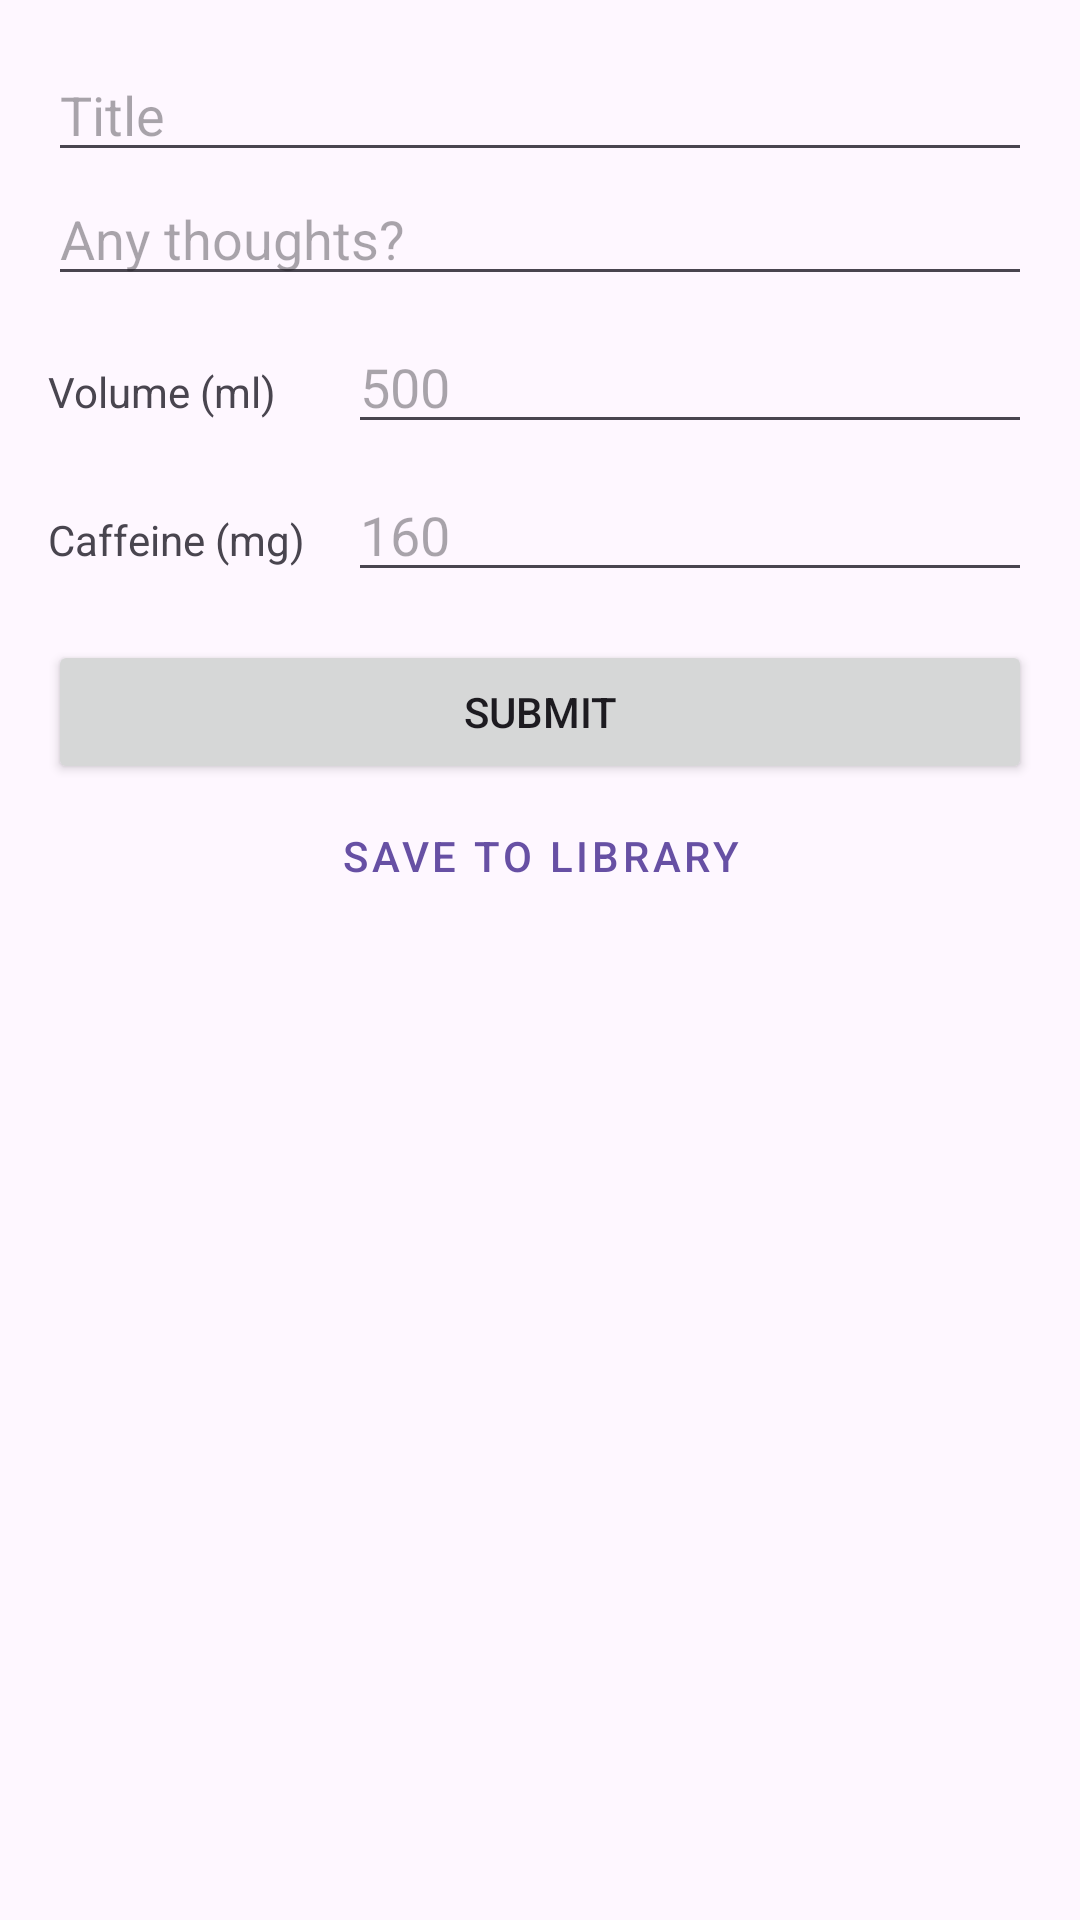

Layout XML and referenced resources for this Android screen:
<!-- AndroidManifest.xml: application theme Theme.Rhena -->
<!-- res/layout/fragment_create.xml -->
<?xml version="1.0" encoding="utf-8"?>
<ScrollView xmlns:android="http://schemas.android.com/apk/res/android"
    android:layout_width="match_parent"
    android:layout_height="match_parent">

    <LinearLayout
        android:layout_width="match_parent"
        android:layout_height="wrap_content"
        android:orientation="vertical"
        android:padding="16dp">

        <EditText
            android:id="@+id/etTitle"
            android:layout_width="match_parent"
            android:layout_height="wrap_content"
            android:hint="Title"
            android:inputType="text" />

        <EditText
            android:id="@+id/etDescription"
            android:layout_width="match_parent"
            android:layout_height="wrap_content"
            android:hint="Any thoughts?"
            android:inputType="text" />

        <LinearLayout
            android:layout_width="match_parent"
            android:layout_height="wrap_content"
            android:orientation="horizontal"
            android:layout_marginTop="8dp">

            <TextView
                android:layout_width="100dp"
                android:layout_height="wrap_content"
                android:text="Volume (ml)" />

            <EditText
                android:id="@+id/etVolume"
                android:layout_width="0dp"
                android:layout_height="wrap_content"
                android:layout_weight="1"
                android:hint="500"
                android:inputType="number" />
        </LinearLayout>

        <LinearLayout
            android:layout_width="match_parent"
            android:layout_height="wrap_content"
            android:orientation="horizontal"
            android:layout_marginTop="8dp">

            <TextView
                android:layout_width="100dp"
                android:layout_height="wrap_content"
                android:text="Caffeine (mg)" />

            <EditText
                android:id="@+id/etCaffeine"
                android:layout_width="0dp"
                android:layout_height="wrap_content"
                android:layout_weight="1"
                android:hint="160"
                android:inputType="number" />
        </LinearLayout>

        <LinearLayout
            android:id="@+id/dateSection"
            android:layout_width="match_parent"
            android:layout_height="wrap_content"
            android:layout_marginTop="8dp"
            android:orientation="horizontal"
            android:visibility="gone">

            <TextView
                android:layout_width="100dp"
                android:layout_height="wrap_content"
                android:text="Date:" />

            <EditText
                android:id="@+id/etDate"
                android:layout_width="0dp"
                android:layout_height="wrap_content"
                android:layout_weight="1"
                android:clickable="true"
                android:focusable="false"
                android:hint="Select Date/Time" />
        </LinearLayout>

        <Button
            android:id="@+id/btnSubmit"
            android:layout_width="match_parent"
            android:layout_height="wrap_content"
            android:layout_marginTop="16dp"
            android:text="Submit" />

        <Button
            android:id="@+id/btnSave"
            style="@style/Widget.MaterialComponents.Button.OutlinedButton"
            android:layout_width="match_parent"
            android:layout_height="wrap_content"
            android:text="Save to Library" />

    </LinearLayout>
</ScrollView>
<!-- resources referenced by this layout -->
<resources>
  <style name="Theme.Rhena" parent="Base.Theme.Rhena" />
  <style name="Base.Theme.Rhena" parent="Theme.Material3.DayNight.NoActionBar">
          
          
      </style>
</resources>
